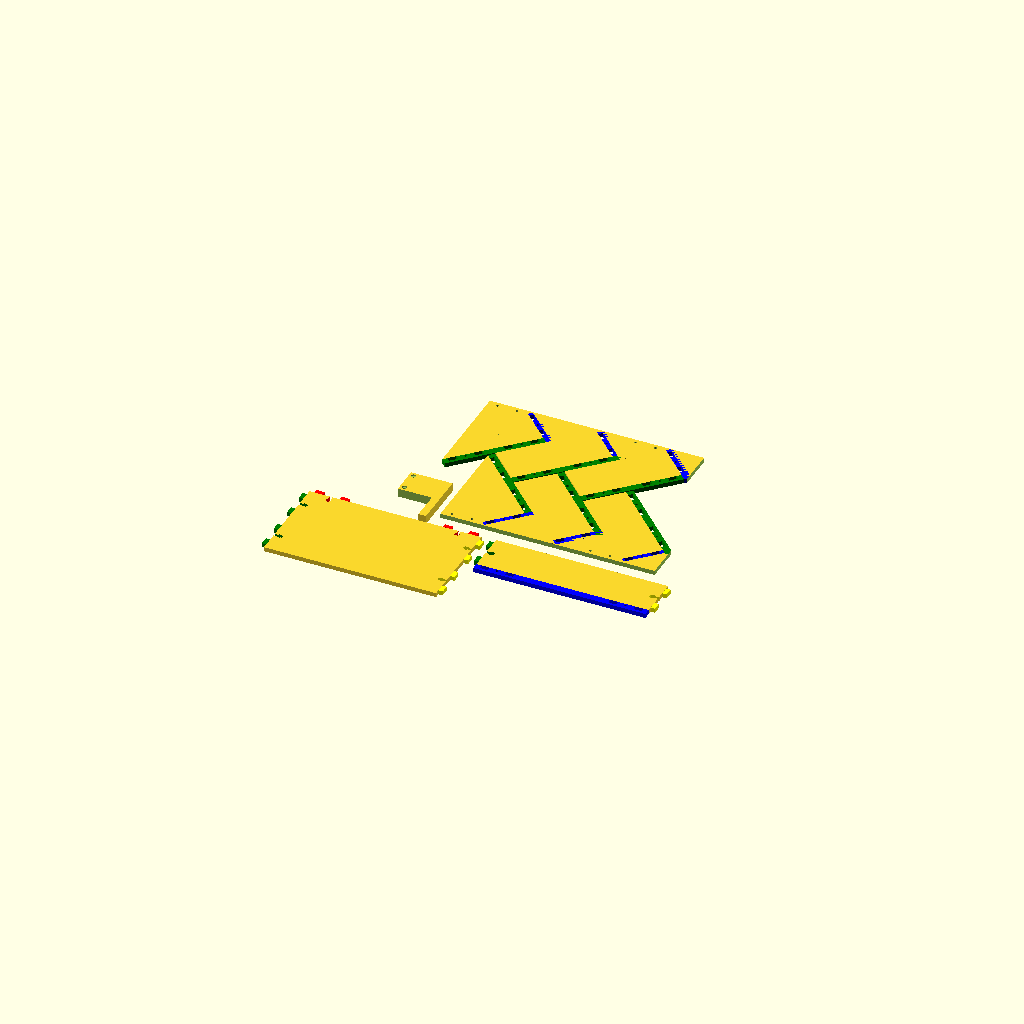
Cell 1: rendered with the file's own defaults.
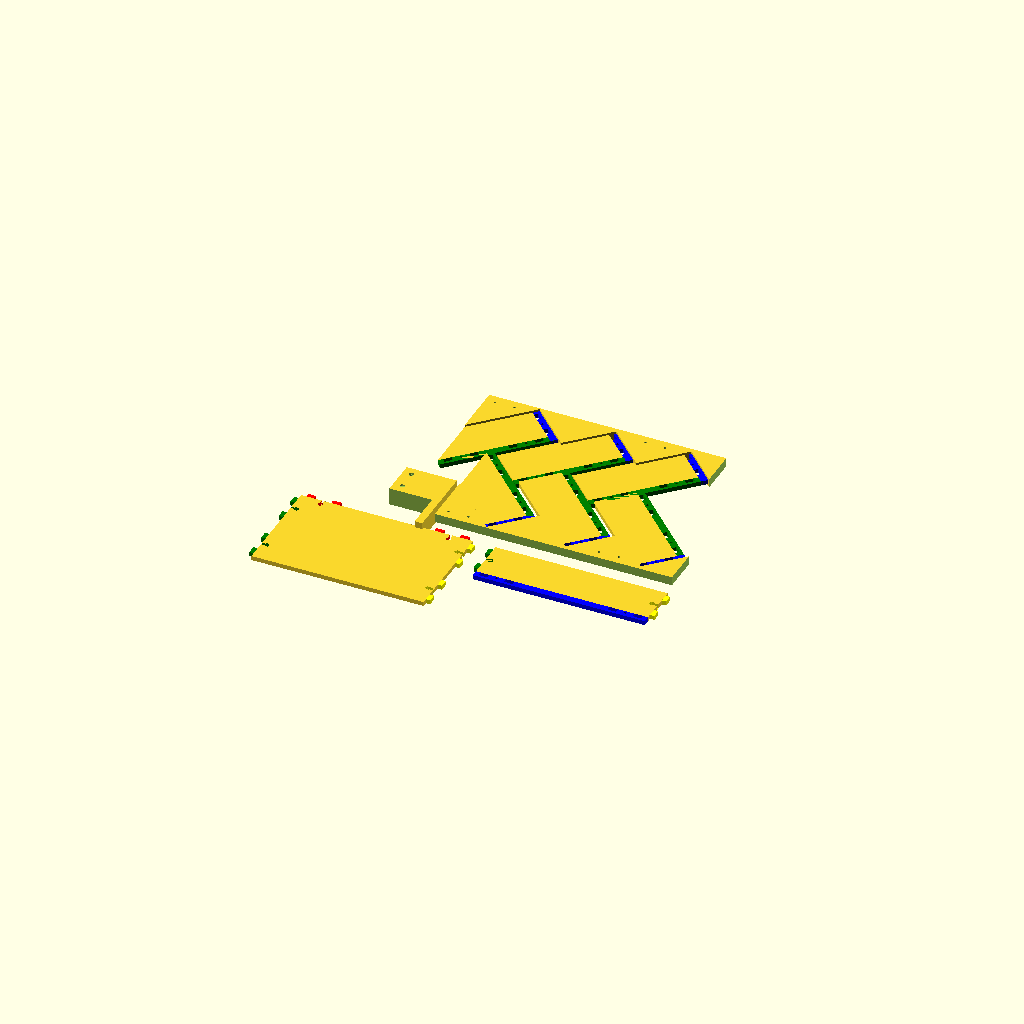
Cell 2: thickness = 10.4 (everything else at default).
One fixed orthographic camera (rotation 55°, 0°, 25°; colour scheme Cornfield) for every cell.
The OpenSCAD source (bookshelf.scad):
da6 = 1 / cos(180 / 6) / 2;
da8 = 1 / cos(180 / 8) / 2;

left = -1;
right = 1;
top = 1;
bottom = -1;

thickness = 5.2;
slot_overhead = thickness+3;
min_material_thickness = 3;

use <boxcutter.scad>;

max_book_width = 205;
max_book_thickness = 50;
mount_bracket_height = max_book_thickness-3;
side_support_width = max_book_thickness + thickness + min_material_thickness;
book_support_len = side_support_width*2;
book_support_angle = 45;
num_shelves = 3;


// sides
// main support
// back
// spine?

bed_holes = 209;

belt_holder_screw_spacing = 41;

bearing_spacing_x = 170;
bearing_spacing_y = 70;
bearing_length = 24;
bearing_width_at_depth = 10;
bearing_ziptie_spacing = 20;

space_between = sqrt(2) * side_support_width;

module accurate_hole(diam, height, sides=6) {
  r = diam * 1 / cos(180 / sides) / 2;

  cylinder(r=r,h=height,center=true,$fn=sides);
}

module shelf_support_side() {
  rotate([0,0,90-book_support_angle]) {
    translate([0,max_book_thickness/2,0])
      box_side([max_book_thickness,book_support_len],[0,2,2,0]);

      translate([-slot_overhead/2,-book_support_len/2-slot_overhead*1.5,0])
        cube([max_book_thickness+slot_overhead+thickness,max_book_thickness+slot_overhead+thickness,thickness],center=true);
  }
}

module shelf_support_bottom() {
  box_side([max_book_width,book_support_len],[1,1,0,1]);
}

module shelf_support_back() {
  box_side([max_book_width,max_book_thickness],[0,1,2,1]);
}

module mount_bracket() {
  box_side([max_book_width,mount_bracket_height],[0,2,0,2]);
}

do_mount_bracket = 1;
do_mount_bracket = 0;

module side() {
  backside_x = space_between/2+sqrt(pow(slot_overhead,2))/2;
  difference() {
    union() {
      //for(n=[0]) {
      for(n=[0:num_shelves-1]) {
        translate([0,(space_between-0.05)*-n,0])
          shelf_support_side();
      }
      translate([0,0,0])
        rotate([0,0,-45])
          translate([0,max_book_thickness,0])
            cube([book_support_len,max_book_thickness+2,thickness],center=true);
    }
    translate([0,space_between,0]) cube([book_support_len*2,space_between,30],center=true);
    translate([0,-space_between*num_shelves-sqrt(pow(slot_overhead,2)),0]) cube([book_support_len*2,space_between,30],center=true);

    translate([backside_x+space_between/2,0,0]) {
      cube([space_between,space_between*num_shelves*2,thickness+1],center=true);
    }

    // mount bracket negative
    for(n=[0:num_shelves-1]) {
      if (n == 0 || n == num_shelves-1) {
        if (do_mount_bracket) {
          translate([backside_x,space_between/2+(space_between-0.05)*-n-mount_bracket_height/2+0.05,0]) {
            cube([30*2-0.05,mount_bracket_height,thickness+1],center=true);
          }
        } else {
          translate([backside_x-thickness,space_between/2+(space_between-0.05)*-n-mount_bracket_height/2+0.05,0]) {
            for(y=[-1,1]) {
              translate([0,mount_bracket_height*.25*y,0])
                cylinder(r=3/2,h=thickness+1,center=true,$fn=16);
            }
          }
        }
      }
    }
  }

  if (do_mount_bracket) {
    for(n=[0:num_shelves-1]) {
      if (n == 0 || n == num_shelves-1) {
        translate([backside_x-30/2-thickness/2,space_between/2+(space_between-0.05)*-n-mount_bracket_height/2+0.05,0])
          box_side([30-thickness,mount_bracket_height],[0,0,0,1]);
      }
    }
  }
}

module headboard_hook() {
  headboard_thickness = 30;
  mount_hole_spacing = mount_bracket_height*.25*2;
  echo("HOLE SPACING: ", mount_hole_spacing);

  nut_diam = 5.5;
  nut_height = 2;

  total_thickness = thickness*2;
  hook_depth = min_material_thickness*3;
  height = mount_hole_spacing + thickness*2;
  depth = thickness*2 + headboard_thickness + hook_depth;

  rounded_diam = 3;

  difference() {
    translate([0,-height/2,0])
      cube([depth,height*2,total_thickness],center=true);

    for(y=[-1,1]) {
      translate([-depth/2+thickness,mount_hole_spacing/2*y,0]) {
        accurate_hole(3,total_thickness+1,16);

        translate([0,0,total_thickness/2]) {
          cylinder(r=da6*nut_diam,h=nut_height*2,center=true,$fn=6);
        }
      }
    }

    translate([depth/2-hook_depth-headboard_thickness/2,-height*1.5,0]) {
      hull() {
        translate([headboard_thickness/2-rounded_diam/2,height-rounded_diam/2,0]) {
          cylinder(r=rounded_diam*da8,h=total_thickness+1,center=true,$fn=16);

          translate([0,-height,0]) {
            cube([rounded_diam,rounded_diam,total_thickness+1],center=true);

            translate([-depth,0,0])
              cube([rounded_diam,rounded_diam,total_thickness+1],center=true);
          }
        }

        translate([-depth,height-rounded_diam/2,0]) cube([rounded_diam,rounded_diam,total_thickness+1],center=true);
      }
    }
  }
}

module assembly() {
  for (side=[left,right]) {
    translate([(max_book_width/2+thickness/2)*side,0,0])
      rotate([0,0,90]) rotate([90,0,0])
        side();
  }

  translate([0,-150,0]) rotate([-45,0,0])
    shelf_support_bottom();

  translate([0,75,0]) rotate([45,0,0])
    shelf_support_back();
}

module plate() {
  // TODO: make parametric
  /*
  for(side=[left,right]) {
    translate([67.5*-side,62.5*side,0])
      rotate([0,0,90*side])
        side();
  }
  */

  translate([0,70,0])
    rotate([0,0,90])
      translate([5,67.5,0])
        side();

  translate([44,-50,0])
    rotate([0,0,90])
      translate([0,70,0])
        rotate([0,180,0])
          side();

  translate([-max_book_width/2,-book_support_len/2,0])
    headboard_hook();

  translate([-max_book_width/2-slot_overhead,-book_support_len*1.5,0])
    shelf_support_bottom();

  translate([max_book_width/2+slot_overhead,-book_support_len*1.2,0])
    shelf_support_back();

  if (do_mount_bracket) {
    translate([max_book_width/2+slot_overhead,-book_support_len*2+mount_bracket_height/2,0])
      mount_bracket();
  }
}

module kerf_plate() {
  minkowski() {
    plate();
    cube([.04,.04,0.0001],center=true);
  }
}

//kerf_plate();
//assembly();
plate();
//headboard_hook();

/*
translate([-max_book_width-slot_overhead-thickness/2,-book_support_len*1-book_support_len,0]) {
  % translate([0,0,0]) cube([1,1,200],center=true);
  % translate([133,325,0]) cube([1,1,200],center=true);
  % translate([109,302,0]) cube([1,1,200],center=true);
}
*/
Customizer parameters (derived from the source; name, type, default, range or options):
left: number, default -1
right: number, default 1
top: number, default 1
bottom: number, default -1
thickness: number, default 5.2
min_material_thickness: number, default 3
max_book_width: number, default 205
max_book_thickness: number, default 50
book_support_angle: number, default 45
num_shelves: number, default 3
bed_holes: number, default 209
belt_holder_screw_spacing: number, default 41
bearing_spacing_x: number, default 170
bearing_spacing_y: number, default 70
bearing_length: number, default 24
bearing_width_at_depth: number, default 10
bearing_ziptie_spacing: number, default 20
